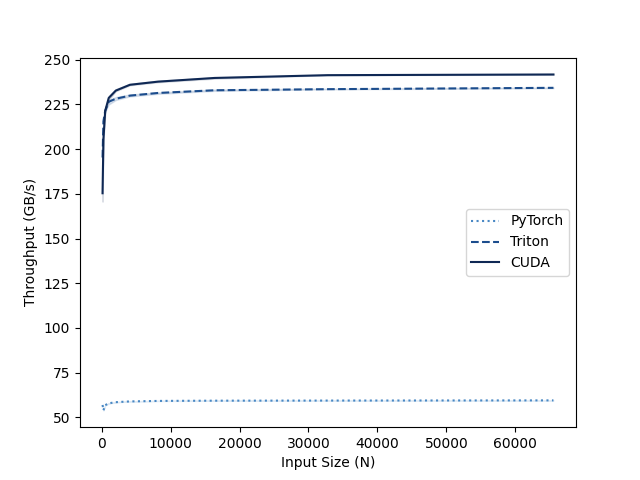

Values plotted in this chart, from the file beside it:
N, PyTorch, Triton, CUDA
128, 56.91, 195.3, 175.3
256, 53.92, 215.6, 205.6
512, 56.81, 221.4, 221.4
1024, 57.84, 226.5, 228.6
2048, 58.49, 228.2, 232.8
4096, 58.91, 230, 236
8192, 59.18, 231.4, 237.8
16384, 59.32, 233, 239.8
32768, 59.38, 233.6, 241.4
65536, 59.49, 234.3, 241.8
